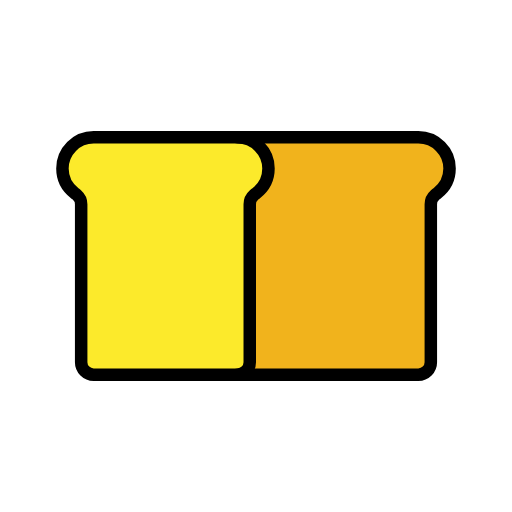
t = 0.00 s
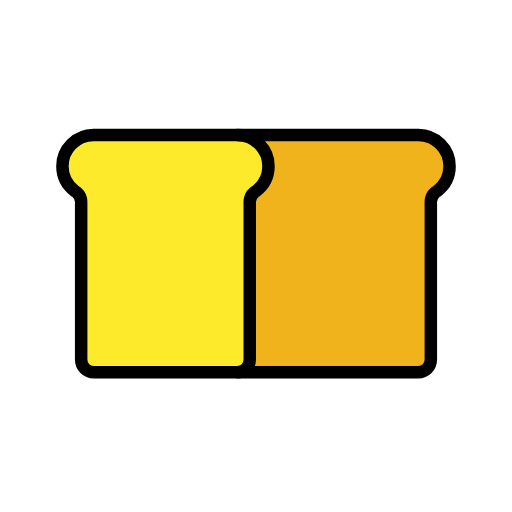
t = 0.48 s
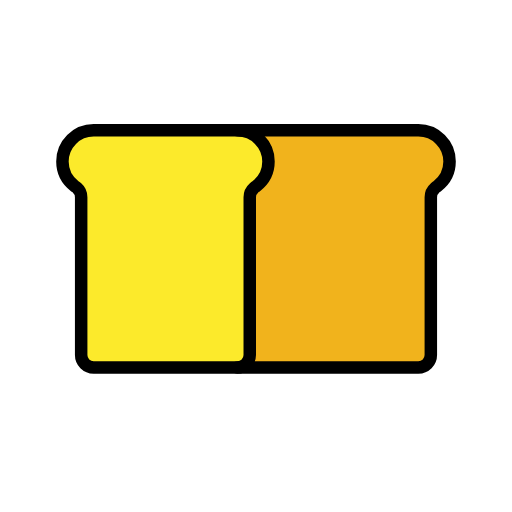
t = 1.43 s
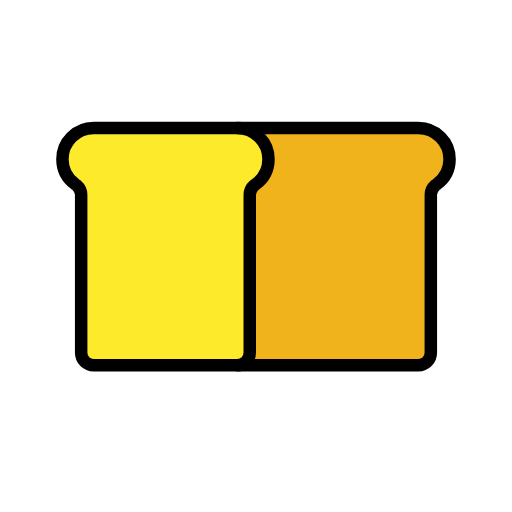
t = 1.90 s
t = 2.38 s: frame unchanged from t = 1.43 s, image omitted
t = 3.33 s: frame unchanged from t = 0.48 s, image omitted

The animated SVG that drew these frames (rendered in a browser with its animation timeline set to each time). Animation: 1 SMIL element (animateTransform=1); one cycle of 3.80 s, repeats indefinitely.

<?xml version='1.0' encoding='utf-8'?>
<svg xmlns="http://www.w3.org/2000/svg" id="emoji" viewBox="-5 -5 82 82" width="200" height="200" role="img">
  <title>OpenMoji: bread</title><g><g id="color">
    <path fill="#f1b31c" stroke="none" d="M33,17h29c2.7617,0,5,2.2393,5,5c0,1.6357-0.7969,3.0752-2.0117,3.9873 c-0.1074,0.0625-0.207,0.1348-0.2988,0.2168C64.2695,26.5703,64,27.1025,64,27.7031V53c0,1.1045-0.8955,2-2,2H33 c1.1045,0,2-0.8955,2-2V27.7031c0-0.6006,0.2695-1.1328,0.6895-1.499c0.0918-0.082,0.1914-0.1543,0.2988-0.2168 C37.2031,25.0752,38,23.6357,38,22C38,19.2393,35.7617,17,33,17z" />
    <path fill="#fcea2b" stroke="none" d="M33,17c2.7617,0,5,2.2393,5,5c0,1.6357-0.7969,3.0752-2.0117,3.9873 c-0.1074,0.0625-0.207,0.1348-0.2988,0.2168C35.2695,26.5703,35,27.1025,35,27.7031V53c0,1.1045-0.8955,2-2,2H10 c-1.1045,0-2-0.8955-2-2V27.7031c0-0.6006-0.2695-1.1328-0.6895-1.499c-0.0917-0.082-0.1914-0.1543-0.2988-0.2168 C5.7969,25.0752,5,23.6357,5,22c0-2.7607,2.2383-5,5-5H33z" />
  </g>
  <g id="hair" />
  <g id="skin" />
  <g id="skin-shadow" />
  <g id="line">
    <path fill="none" stroke="#000000" stroke-linecap="round" stroke-linejoin="round" stroke-miterlimit="10" stroke-width="2" d="M33,17c2.7617,0,5,2.2393,5,5c0,1.6357-0.7969,3.0752-2.0117,3.9873c-0.1074,0.0625-0.207,0.1348-0.2988,0.2168 C35.2695,26.5703,35,27.1025,35,27.7031V53c0,1.1045-0.8955,2-2,2" />
    <path fill="none" stroke="#000000" stroke-linecap="round" stroke-linejoin="round" stroke-miterlimit="10" stroke-width="2" d="M10,17h52c2.7617,0,5,2.2393,5,5c0,1.6357-0.7969,3.0752-2.0117,3.9873c-0.1074,0.0625-0.207,0.1348-0.2988,0.2168 C64.2695,26.5703,64,27.1025,64,27.7031V53c0,1.1045-0.8955,2-2,2H10c-1.1045,0-2-0.8955-2-2V27.7031 c0-0.6006-0.2695-1.1328-0.6895-1.499c-0.0917-0.082-0.1914-0.1543-0.2988-0.2168C5.7969,25.0752,5,23.6357,5,22 C5,19.2393,7.2383,17,10,17z" />
  </g>
<animateTransform attributeName="transform" type="translate" values="0 0;0 -1.5;0 0" dur="3.8s" repeatCount="indefinite" /></g></svg>
